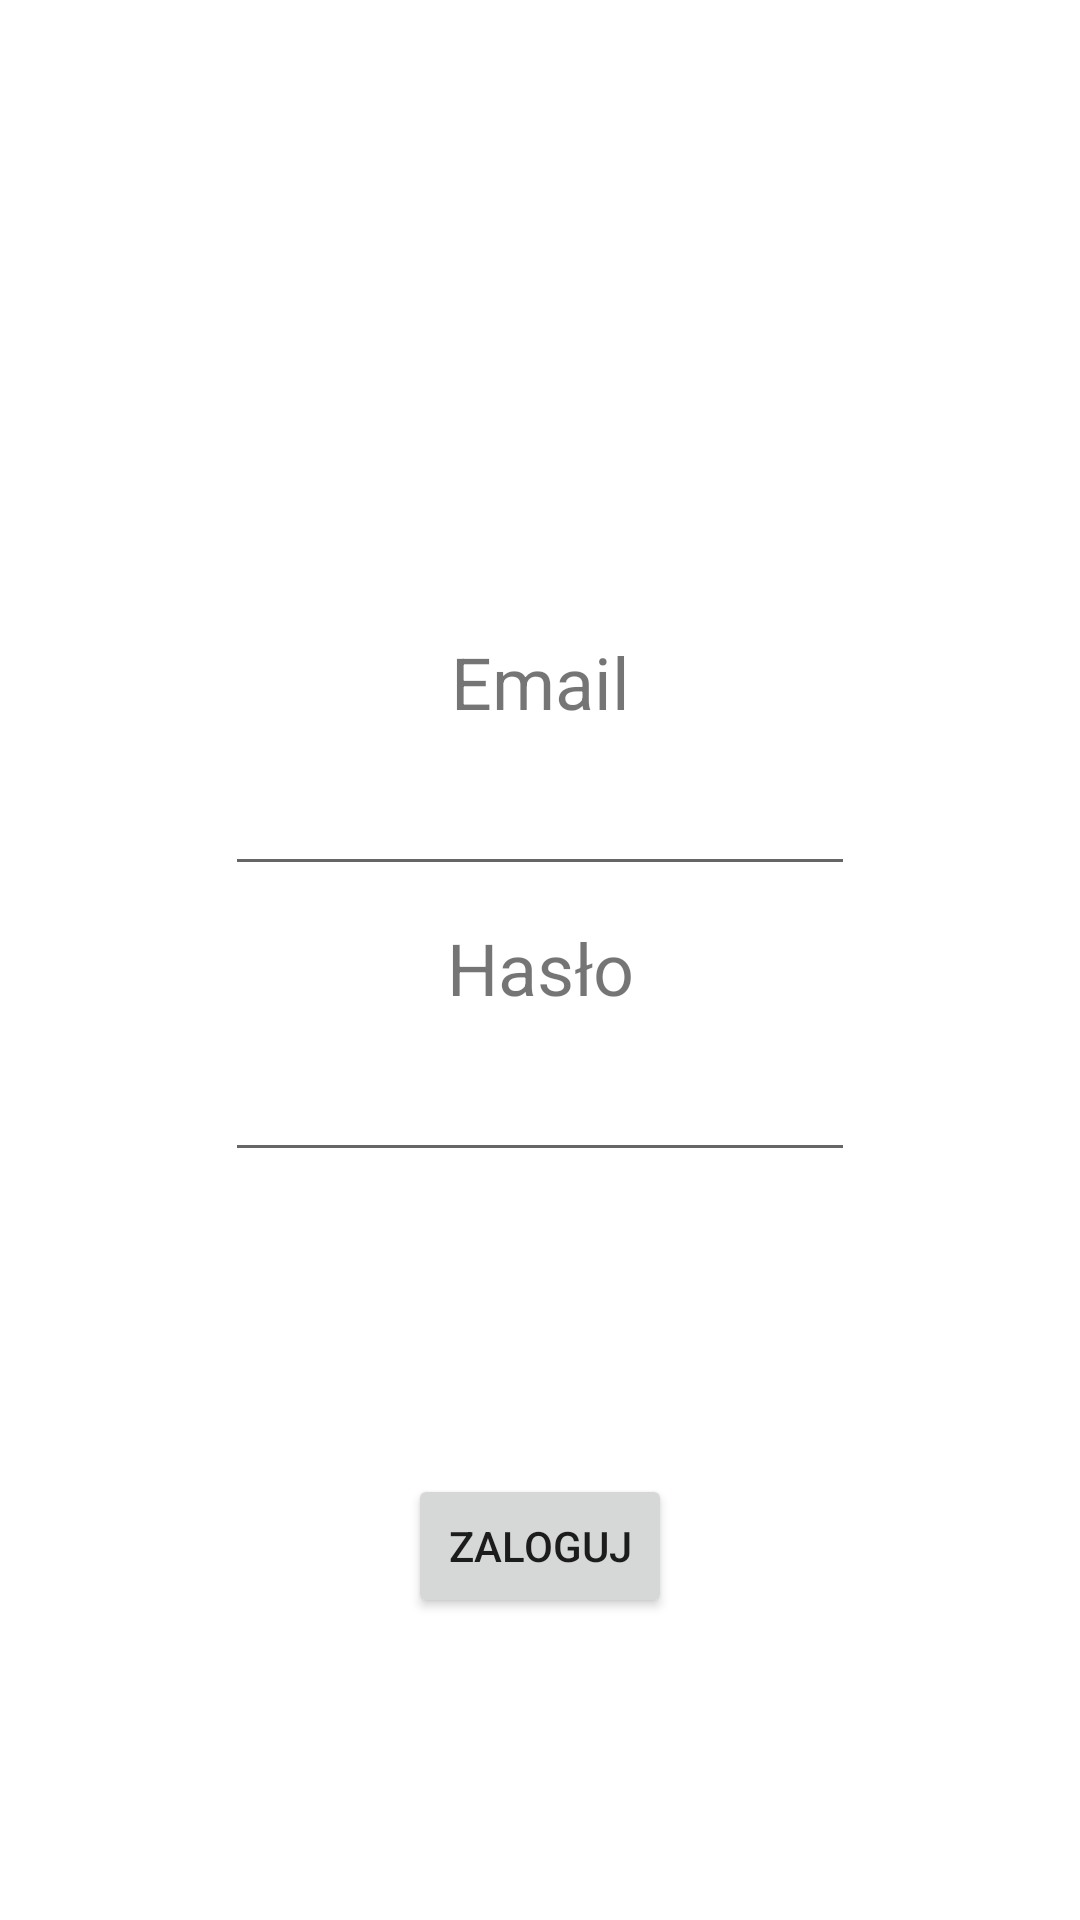

Produce the Android XML layout that renders to this screen, including the resource entries it uses.
<!-- AndroidManifest.xml: application theme Theme.DateAppInterface -->
<!-- res/layout/activity_login.xml -->
<?xml version="1.0" encoding="utf-8"?>
<androidx.constraintlayout.widget.ConstraintLayout xmlns:android="http://schemas.android.com/apk/res/android"
    xmlns:app="http://schemas.android.com/apk/res-auto"
    xmlns:tools="http://schemas.android.com/tools"
    android:layout_width="match_parent"
    android:layout_height="match_parent"
    tools:context=".SigningActivity">

    <EditText
        android:id="@+id/editEmail"
        android:layout_width="wrap_content"
        android:layout_height="wrap_content"
        android:layout_marginTop="200dp"
        android:ems="10"
        android:inputType="textEmailAddress"
        app:layout_constraintBottom_toTopOf="@+id/editPassword"
        app:layout_constraintEnd_toEndOf="parent"
        app:layout_constraintStart_toStartOf="parent"
        app:layout_constraintTop_toTopOf="parent" />

    <EditText
        android:id="@+id/editPassword"
        android:layout_width="wrap_content"
        android:layout_height="wrap_content"
        android:layout_marginTop="100dp"
        android:ems="10"
        android:inputType="textPassword"
        app:layout_constraintBottom_toBottomOf="parent"
        app:layout_constraintEnd_toEndOf="parent"
        app:layout_constraintStart_toStartOf="parent"
        app:layout_constraintTop_toTopOf="parent" />

    <TextView
        android:id="@+id/textView"
        android:layout_width="wrap_content"
        android:layout_height="wrap_content"
        android:layout_marginTop="200dp"
        android:text="Email"
        android:textSize="24sp"
        app:layout_constraintBottom_toTopOf="@+id/editEmail"
        app:layout_constraintEnd_toEndOf="parent"
        app:layout_constraintStart_toStartOf="parent"
        app:layout_constraintTop_toTopOf="parent" />

    <TextView
        android:id="@+id/textView2"
        android:layout_width="wrap_content"
        android:layout_height="wrap_content"
        android:text="Hasło"
        android:textSize="24sp"
        app:layout_constraintBottom_toTopOf="@+id/editPassword"
        app:layout_constraintEnd_toEndOf="parent"
        app:layout_constraintStart_toStartOf="parent"
        app:layout_constraintTop_toBottomOf="@+id/editEmail" />

    <Button
        android:id="@+id/logInButton"
        android:layout_width="wrap_content"
        android:layout_height="wrap_content"
        android:text="Zaloguj"
        app:layout_constraintBottom_toBottomOf="parent"
        app:layout_constraintEnd_toEndOf="parent"
        app:layout_constraintStart_toStartOf="parent"
        app:layout_constraintTop_toBottomOf="@+id/editPassword" />
</androidx.constraintlayout.widget.ConstraintLayout>
<!-- resources referenced by this layout -->
<resources>
  <style name="Theme.DateAppInterface" parent="Theme.MaterialComponents.DayNight.DarkActionBar">
          
          <item name="colorPrimary">@color/purple_500</item>
          <item name="colorPrimaryVariant">@color/purple_700</item>
          <item name="colorOnPrimary">@color/white</item>
          
          <item name="colorSecondary">@color/teal_200</item>
          <item name="colorSecondaryVariant">@color/teal_700</item>
          <item name="colorOnSecondary">@color/black</item>
          
          <item name="android:statusBarColor" tools:targetApi="l">?attr/colorPrimaryVariant</item>
          
      </style>
  <!-- not gathered from this repository: default colours our renderer supplied (Android Studio template values) -->
  <color name="purple_500">#FF6200EE</color>
  <color name="purple_700">#FF3700B3</color>
  <color name="teal_200">#FF03DAC5</color>
  <color name="teal_700">#FF018786</color>
  <color name="black">#FF000000</color>
  <color name="white">#FFFFFFFF</color>
</resources>
